Run: headless pygame with SDL's dummy video driver; simulated clock (each Clock.tick advances the game by its frame time, no real sleeping); random seed 0; keys injected as events and as key.get_pressed() state; no mouse input; restart key SPACE tapped at the start of phases 3 and 4.
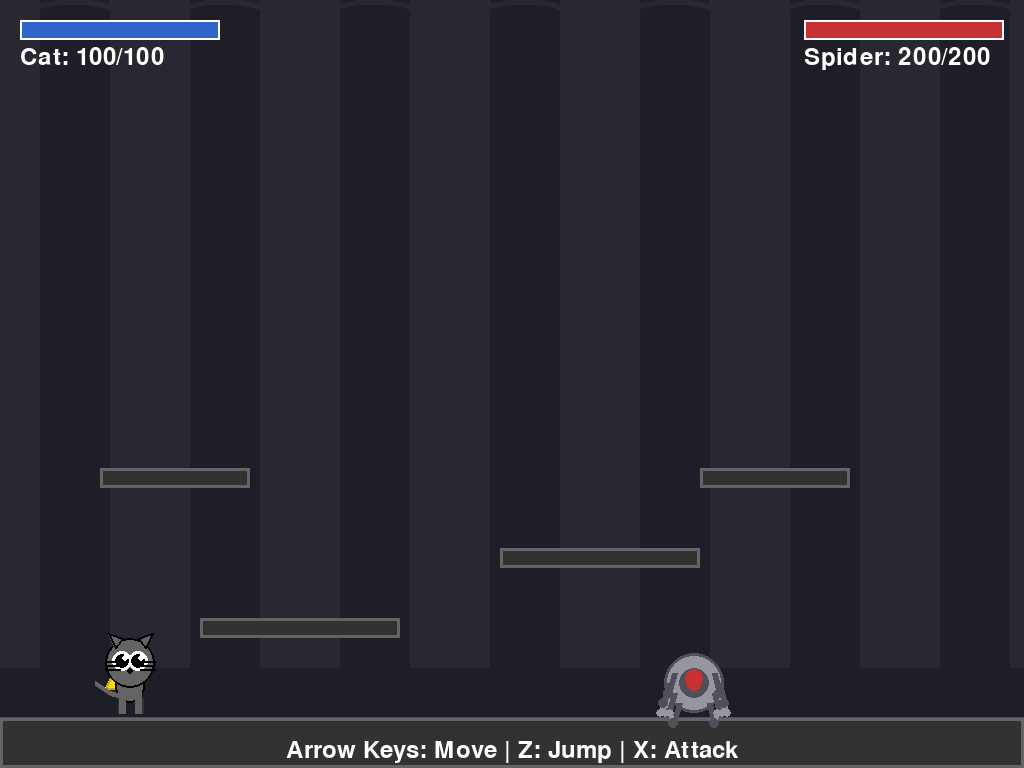
Frame 1 of 4 · flips 1–60 · no input
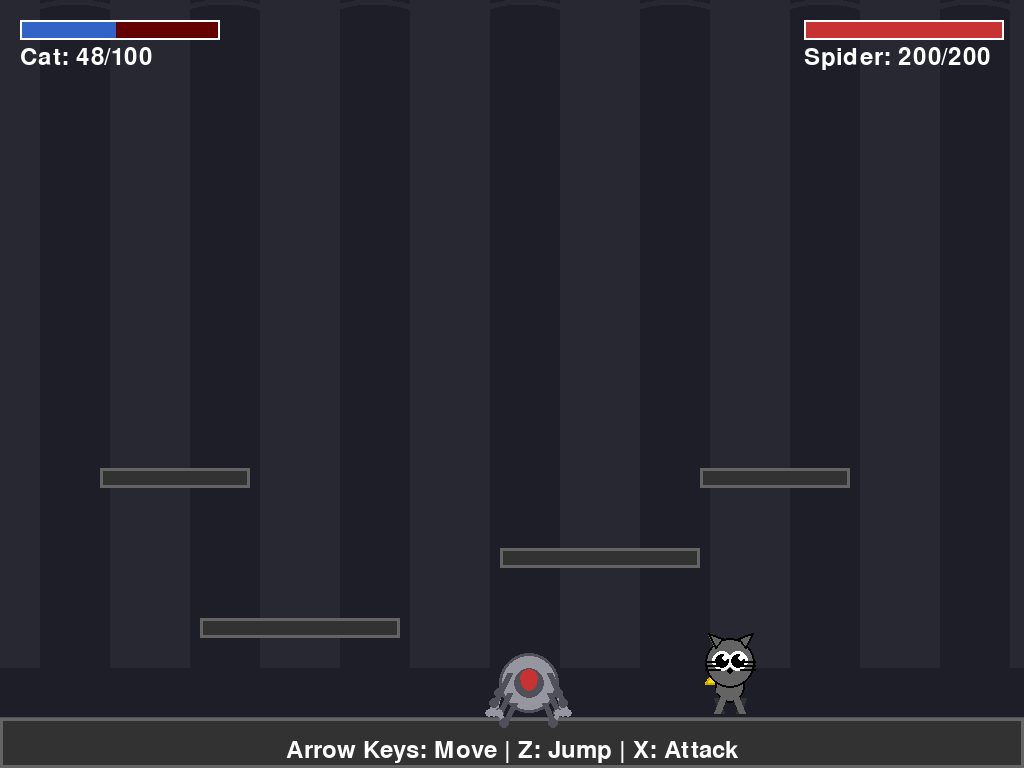
Frame 2 of 4 · flips 61–180 · tapped SPACE, RETURN · held RIGHT (→), D
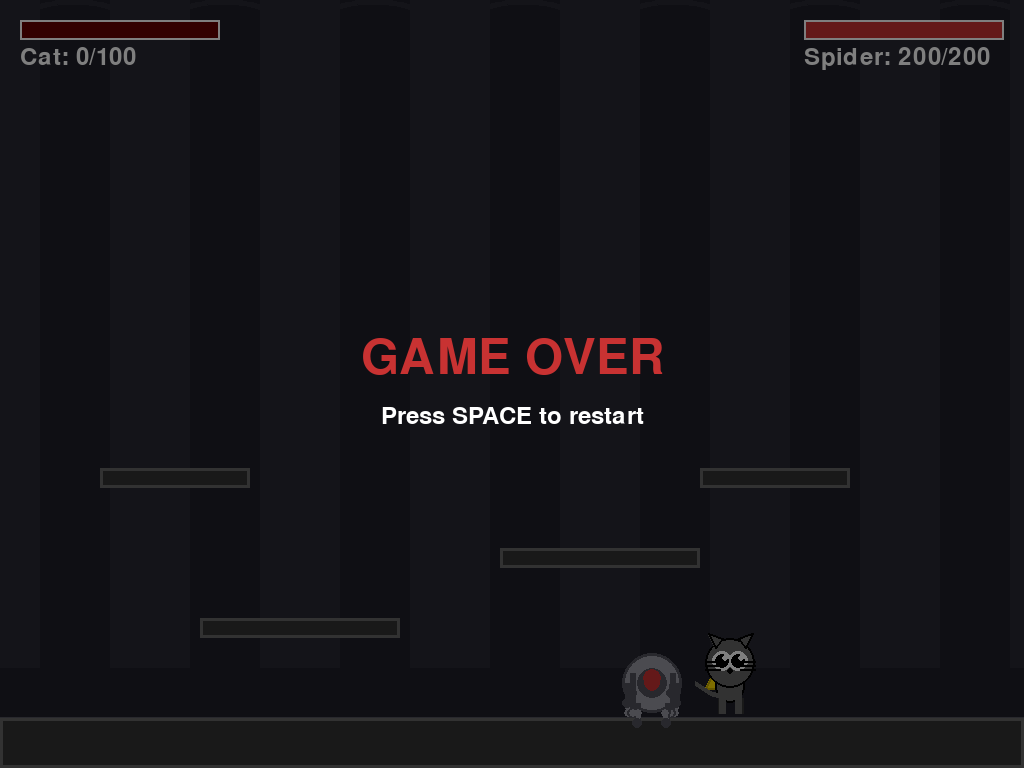
Frame 3 of 4 · flips 181–300 · tapped SPACE · held DOWN (↓), S
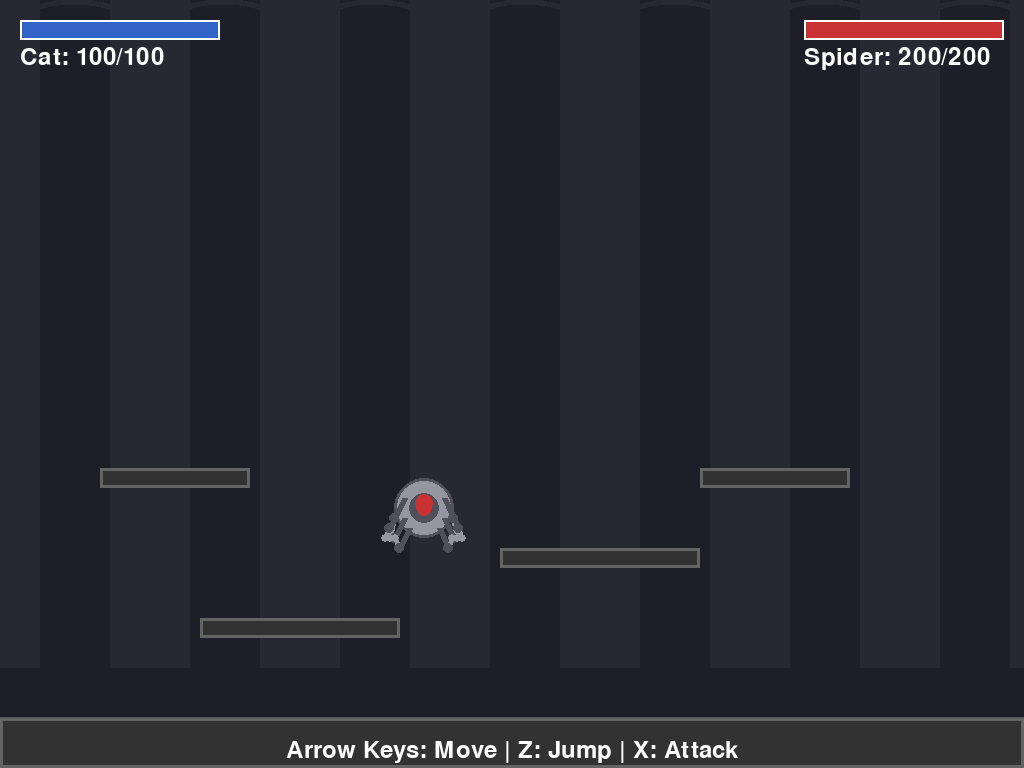
Frame 4 of 4 · flips 301–420 · tapped SPACE · held LEFT (←), A, UP (↑), W

The pygame program that drew these frames:

#!/usr/bin/env python3
"""
Silksong-inspired Battle Game
Play as a cute cat in a narrow yellow cape with a cat-like head, huge circular black eyes with highlights.
Features detailed walking animation and a boss battle against a mechanical spider.
"""

import pygame
import math
import random

# Initialize Pygame
pygame.init()

# Screen dimensions
SCREEN_WIDTH = 1024
SCREEN_HEIGHT = 768
screen = pygame.display.set_mode((SCREEN_WIDTH, SCREEN_HEIGHT))
pygame.display.set_caption("Silksong Battle: Cat vs Mechanical Spider")

# Colors
YELLOW = (255, 220, 0)
DARK_YELLOW = (200, 170, 0)
BLACK = (0, 0, 0)
WHITE = (255, 255, 255)
GRAY = (100, 100, 100)
DARK_GRAY = (50, 50, 50)
METAL = (150, 150, 160)
DARK_METAL = (80, 80, 90)
RED = (200, 50, 50)
BLUE = (50, 100, 200)
BACKGROUND = (30, 30, 40)
FLOOR_COLOR = (60, 60, 70)

# Clock
clock = pygame.time.Clock()
FPS = 60

class Cat:
    def __init__(self, x, y):
        self.x = x
        self.y = y
        self.width = 60
        self.height = 80
        self.vel_x = 0
        self.vel_y = 0
        self.speed = 5
        self.jump_power = -15
        self.gravity = 0.8
        self.is_jumping = False
        self.facing_right = True
        self.health = 100
        self.max_health = 100
        self.attack_damage = 25
        self.attack_cooldown = 0
        self.is_attacking = False
        self.attack_rect = None

        # Animation
        self.anim_frame = 0
        self.anim_speed = 0.15
        self.walk_cycle = 0

    def update(self, platforms):
        # Apply gravity
        self.vel_y += self.gravity
        if self.vel_y > 15:
            self.vel_y = 15

        # Move horizontally
        self.x += self.vel_x

        # Check horizontal collisions
        for platform in platforms:
            if self.get_rect().colliderect(platform):
                if self.vel_x > 0:
                    self.x = platform.left - self.width
                elif self.vel_x < 0:
                    self.x = platform.right

        # Move vertically
        self.y += self.vel_y

        # Check vertical collisions
        on_ground = False
        for platform in platforms:
            if self.get_rect().colliderect(platform):
                if self.vel_y > 0:
                    self.y = platform.top - self.height
                    self.vel_y = 0
                    self.is_jumping = False
                    on_ground = True
                elif self.vel_y < 0:
                    self.y = platform.bottom
                    self.vel_y = 0

        # Attack cooldown
        if self.attack_cooldown > 0:
            self.attack_cooldown -= 1
        if self.attack_cooldown == 0:
            self.is_attacking = False
            self.attack_rect = None

        # Update animation
        if abs(self.vel_x) > 0.5:
            self.walk_cycle += self.anim_speed
            self.anim_frame = math.sin(self.walk_cycle) * 0.3
        else:
            self.walk_cycle = 0
            self.anim_frame = 0

    def get_rect(self):
        return pygame.Rect(self.x, self.y, self.width, self.height)

    def jump(self):
        if not self.is_jumping:
            self.vel_y = self.jump_power
            self.is_jumping = True

    def attack(self):
        if self.attack_cooldown == 0:
            self.is_attacking = True
            self.attack_cooldown = 30
            if self.facing_right:
                self.attack_rect = pygame.Rect(self.x + self.width, self.y + 20, 40, 40)
            else:
                self.attack_rect = pygame.Rect(self.x - 40, self.y + 20, 40, 40)

    def draw(self, surface):
        # Draw the cat with detailed animation

        # Body tilt based on movement
        tilt = self.anim_frame * 0.1

        # Save current transform
        center_x = self.x + self.width // 2
        center_y = self.y + self.height // 2

        # Draw cape (narrow yellow cloak) - flows with animation
        cape_points = []
        cape_flow = math.sin(self.walk_cycle * 2) * 5
        if self.facing_right:
            cape_offset = -15
        else:
            cape_offset = 15

        cape_points.append((center_x + cape_offset, self.y + 30))
        cape_points.append((center_x + cape_offset - 10, self.y + 50 + cape_flow))
        cape_points.append((center_x + cape_offset + 10, self.y + 50 + cape_flow))

        pygame.draw.polygon(surface, YELLOW, cape_points)
        pygame.draw.polygon(surface, DARK_YELLOW, cape_points, 2)

        # Draw body (small, compact)
        body_rect = pygame.Rect(center_x - 15, self.y + 30, 30, 35)
        pygame.draw.ellipse(surface, GRAY, body_rect)
        pygame.draw.ellipse(surface, BLACK, body_rect, 2)

        # Draw legs with walking animation
        leg_offset = math.sin(self.walk_cycle) * 8
        leg_thickness = 6

        # Back legs
        back_leg_l = (center_x - 10 + leg_offset * 0.5, self.y + 60,
                      center_x - 10 - leg_offset * 0.3, self.y + 75)
        back_leg_r = (center_x + 10 - leg_offset * 0.5, self.y + 60,
                      center_x + 10 + leg_offset * 0.3, self.y + 75)

        pygame.draw.line(surface, DARK_GRAY, back_leg_l[0:2], back_leg_l[2:4], leg_thickness)
        pygame.draw.line(surface, DARK_GRAY, back_leg_r[0:2], back_leg_r[2:4], leg_thickness)

        # Front legs (more animated)
        front_leg_l = (center_x - 8 - leg_offset * 0.5, self.y + 55,
                       center_x - 8 + leg_offset * 0.7, self.y + 75)
        front_leg_r = (center_x + 8 + leg_offset * 0.5, self.y + 55,
                       center_x + 8 - leg_offset * 0.7, self.y + 75)

        pygame.draw.line(surface, GRAY, front_leg_l[0:2], front_leg_l[2:4], leg_thickness + 1)
        pygame.draw.line(surface, GRAY, front_leg_r[0:2], front_leg_r[2:4], leg_thickness + 1)

        # Draw tail with animation
        tail_curve = math.sin(self.walk_cycle * 1.5) * 15
        tail_points = [
            (center_x, self.y + 60),
            (center_x - 20 + tail_curve, self.y + 55),
            (center_x - 35 + tail_curve * 1.5, self.y + 45 + tail_curve * 0.5)
        ]
        pygame.draw.lines(surface, GRAY, False, tail_points, 5)

        # Draw head (cat-like, round)
        head_radius = 25
        head_center = (center_x, self.y + 25)
        pygame.draw.circle(surface, GRAY, head_center, head_radius)
        pygame.draw.circle(surface, BLACK, head_center, head_radius, 2)

        # Draw ears
        ear_size = 12
        left_ear = [(head_center[0] - 15, head_center[1] - 15),
                    (head_center[0] - 22, head_center[1] - 30),
                    (head_center[0] - 8, head_center[1] - 25)]
        right_ear = [(head_center[0] + 15, head_center[1] - 15),
                     (head_center[0] + 22, head_center[1] - 30),
                     (head_center[0] + 8, head_center[1] - 25)]
        pygame.draw.polygon(surface, GRAY, left_ear)
        pygame.draw.polygon(surface, GRAY, right_ear)
        pygame.draw.polygon(surface, BLACK, left_ear, 2)
        pygame.draw.polygon(surface, BLACK, right_ear, 2)

        # Draw HUGE circular black eyes with highlights
        eye_radius = 10
        eye_offset = 8
        left_eye_pos = (head_center[0] - eye_offset, head_center[1] - 2)
        right_eye_pos = (head_center[0] + eye_offset, head_center[1] - 2)

        # White part of eye
        pygame.draw.circle(surface, WHITE, left_eye_pos, eye_radius)
        pygame.draw.circle(surface, WHITE, right_eye_pos, eye_radius)

        # Huge black pupils (circular)
        pupil_radius = 7
        pygame.draw.circle(surface, BLACK, left_eye_pos, pupil_radius)
        pygame.draw.circle(surface, BLACK, right_eye_pos, pupil_radius)

        # Highlights (white dots in eyes)
        highlight_radius = 3
        left_highlight = (left_eye_pos[0] + 3, left_eye_pos[1] - 3)
        right_highlight = (right_eye_pos[0] + 3, right_eye_pos[1] - 3)
        pygame.draw.circle(surface, WHITE, left_highlight, highlight_radius)
        pygame.draw.circle(surface, WHITE, right_highlight, highlight_radius)

        # Draw nose
        nose_pos = (head_center[0], head_center[1] + 8)
        pygame.draw.circle(surface, BLACK, nose_pos, 3)

        # Draw whiskers
        whisker_length = 15
        whisker_y_offsets = [-2, 2, 6]
        for offset in whisker_y_offsets:
            # Left whiskers
            pygame.draw.line(surface, BLACK,
                           (head_center[0] - 10, head_center[1] + offset),
                           (head_center[0] - 10 - whisker_length, head_center[1] + offset), 2)
            # Right whiskers
            pygame.draw.line(surface, BLACK,
                           (head_center[0] + 10, head_center[1] + offset),
                           (head_center[0] + 10 + whisker_length, head_center[1] + offset), 2)

        # Draw attack effect
        if self.is_attacking and self.attack_rect:
            attack_color = (255, 200, 100)
            pygame.draw.rect(surface, attack_color, self.attack_rect, 0, 5)
            pygame.draw.rect(surface, YELLOW, self.attack_rect, 2, 5)


class MechanicalSpider:
    def __init__(self, x, y):
        self.x = x
        self.y = y
        self.width = 100
        self.height = 70
        self.vel_x = 0
        self.vel_y = 0
        self.speed = 3
        self.health = 200
        self.max_health = 200
        self.attack_damage = 20
        self.attack_cooldown = 0
        self.is_attacking = False
        self.state = "idle"  # idle, chase, attack, jump
        self.state_timer = 0
        self.facing_right = False
        self.leg_anim = 0

        # Projectile
        self.projectile = None
        self.projectile_vel = (0, 0)

    def update(self, player, platforms):
        # Simple AI
        self.state_timer -= 1

        if self.state_timer <= 0:
            self.choose_state(player)

        distance_to_player = player.x - self.x

        if self.state == "chase":
            # Move towards player
            if abs(distance_to_player) > 100:
                if distance_to_player > 0:
                    self.vel_x = self.speed
                    self.facing_right = True
                else:
                    self.vel_x = -self.speed
                    self.facing_right = False
            else:
                self.vel_x = 0

            # Jump occasionally
            if random.random() < 0.02 and not self.is_on_ground(platforms):
                self.vel_y = -12

        elif self.state == "attack":
            self.vel_x = 0
            if self.attack_cooldown == 0:
                self.is_attacking = True
                self.attack_cooldown = 60
                # Shoot projectile
                if abs(distance_to_player) > 0:
                    dir_x = 1 if distance_to_player > 0 else -1
                    self.projectile = (self.x + self.width//2, self.y + self.height//2)
                    self.projectile_vel = (dir_x * 8, -3)

        elif self.state == "jump":
            if self.is_on_ground(platforms):
                self.vel_y = -15
                if distance_to_player > 0:
                    self.vel_x = self.speed * 1.5
                    self.facing_right = True
                else:
                    self.vel_x = -self.speed * 1.5
                    self.facing_right = False
            self.state_timer = 30

        # Apply gravity
        self.vel_y += 0.6
        if self.vel_y > 15:
            self.vel_y = 15

        # Move
        self.x += self.vel_x
        self.y += self.vel_y

        # Platform collision
        for platform in platforms:
            if self.get_rect().colliderect(platform):
                if self.vel_y > 0:
                    self.y = platform.top - self.height
                    self.vel_y = 0

        # Cooldowns
        if self.attack_cooldown > 0:
            self.attack_cooldown -= 1
        if self.attack_cooldown == 0:
            self.is_attacking = False

        # Update projectile
        if self.projectile:
            self.projectile = (
                self.projectile[0] + self.projectile_vel[0],
                self.projectile[1] + self.projectile_vel[1]
            )
            # Remove if off screen
            if (self.projectile[0] < 0 or self.projectile[0] > SCREEN_WIDTH or
                self.projectile[1] < 0 or self.projectile[1] > SCREEN_HEIGHT):
                self.projectile = None

        # Leg animation
        self.leg_anim += 0.2

    def choose_state(self, player):
        rand = random.random()
        distance = abs(player.x - self.x)

        if distance < 150 and rand < 0.4:
            self.state = "attack"
            self.state_timer = 90
        elif rand < 0.3:
            self.state = "jump"
            self.state_timer = 60
        else:
            self.state = "chase"
            self.state_timer = 60

    def is_on_ground(self, platforms):
        test_rect = pygame.Rect(self.x, self.y + 5, self.width, self.height)
        for platform in platforms:
            if test_rect.colliderect(platform):
                return True
        return False

    def get_rect(self):
        return pygame.Rect(self.x, self.y, self.width, self.height)

    def take_damage(self, damage):
        self.health -= damage
        return self.health <= 0

    def draw(self, surface):
        # Draw mechanical spider boss

        # Body segments
        body_center = (self.x + self.width//2, self.y + self.height//2)

        # Main body (metallic sphere)
        main_body_radius = 30
        pygame.draw.circle(surface, METAL, body_center, main_body_radius)
        pygame.draw.circle(surface, DARK_METAL, body_center, main_body_radius, 3)

        # Mechanical details on body
        pygame.draw.circle(surface, DARK_METAL, body_center, 15)
        pygame.draw.circle(surface, RED, body_center, 8)

        # Glowing red eye
        eye_pulse = abs(math.sin(pygame.time.get_ticks() * 0.005)) * 5 + 5
        pygame.draw.circle(surface, RED, (body_center[0], body_center[1] - 5), int(eye_pulse))

        # Legs (8 legs with mechanical joints)
        leg_base_positions = [
            (body_center[0] - 20, body_center[1] - 10),
            (body_center[0] + 20, body_center[1] - 10),
            (body_center[0] - 25, body_center[1]),
            (body_center[0] + 25, body_center[1]),
            (body_center[0] - 20, body_center[1] + 10),
            (body_center[0] + 20, body_center[1] + 10),
            (body_center[0] - 15, body_center[1] + 20),
            (body_center[0] + 15, body_center[1] + 20)
        ]

        leg_anim_offset = math.sin(self.leg_anim) * 10

        for i, base_pos in enumerate(leg_base_positions):
            # Alternate leg movement
            if i % 2 == 0:
                anim_mult = 1
            else:
                anim_mult = -1

            # Leg segments
            knee_x = base_pos[0] + (anim_mult * leg_anim_offset)
            knee_y = base_pos[1] + 20

            foot_x = base_pos[0] + (anim_mult * leg_anim_offset * 1.5)
            foot_y = self.y + self.height - 5

            # Draw leg segments
            pygame.draw.line(surface, DARK_METAL, base_pos, (knee_x, knee_y), 6)
            pygame.draw.line(surface, METAL, (knee_x, knee_y), (foot_x, foot_y), 5)

            # Joint circles
            pygame.draw.circle(surface, DARK_METAL, (int(knee_x), int(knee_y)), 5)
            pygame.draw.circle(surface, METAL, (int(foot_x), int(foot_y)), 4)

        # Draw attack indicator
        if self.is_attacking:
            glow_radius = 40 + abs(math.sin(pygame.time.get_ticks() * 0.02)) * 10
            pygame.draw.circle(surface, (255, 100, 100), body_center, int(glow_radius), 3)

        # Draw projectile
        if self.projectile:
            proj_radius = 10
            pygame.draw.circle(surface, RED, (int(self.projectile[0]), int(self.projectile[1])), proj_radius)
            pygame.draw.circle(surface, (255, 200, 0), (int(self.projectile[0]), int(self.projectile[1])), proj_radius - 3)


def create_platforms():
    platforms = []

    # Floor
    floor = pygame.Rect(0, SCREEN_HEIGHT - 50, SCREEN_WIDTH, 50)
    platforms.append(floor)

    # Some platforms for jumping
    plat1 = pygame.Rect(200, SCREEN_HEIGHT - 150, 200, 20)
    plat2 = pygame.Rect(500, SCREEN_HEIGHT - 220, 200, 20)
    plat3 = pygame.Rect(100, SCREEN_HEIGHT - 300, 150, 20)
    plat4 = pygame.Rect(700, SCREEN_HEIGHT - 300, 150, 20)

    platforms.extend([plat1, plat2, plat3, plat4])

    return platforms


def draw_health_bar(surface, x, y, health, max_health, width, height, color):
    ratio = health / max_health
    pygame.draw.rect(surface, (100, 0, 0), (x, y, width, height))
    pygame.draw.rect(surface, color, (x, y, int(width * ratio), height))
    pygame.draw.rect(surface, WHITE, (x, y, width, height), 2)


def draw_background(surface):
    surface.fill(BACKGROUND)

    # Draw some atmospheric background elements
    # Distant pillars/arches (Silksong style)
    for i in range(0, SCREEN_WIDTH, 150):
        arch_x = i
        arch_width = 40
        arch_height = SCREEN_HEIGHT - 100

        # Left pillar
        pygame.draw.rect(surface, (40, 40, 50), (arch_x, 0, arch_width, arch_height))
        # Right pillar
        pygame.draw.rect(surface, (40, 40, 50), (arch_x + 110, 0, arch_width, arch_height))
        # Arch top
        pygame.draw.arc(surface, (40, 40, 50),
                       (arch_x, 0, 150, 80), 0, math.pi, 5)

    # Floor detail
    pygame.draw.rect(surface, FLOOR_COLOR, (0, SCREEN_HEIGHT - 50, SCREEN_WIDTH, 50))
    pygame.draw.line(surface, (80, 80, 90), (0, SCREEN_HEIGHT - 50),
                    (SCREEN_WIDTH, SCREEN_HEIGHT - 50), 3)


def main():
    # Create game objects
    cat = Cat(100, SCREEN_HEIGHT - 150)
    spider_boss = MechanicalSpider(SCREEN_WIDTH - 200, SCREEN_HEIGHT - 150)
    platforms = create_platforms()

    # Game state
    game_over = False
    victory = False

    # Font
    font = pygame.font.Font(None, 36)
    large_font = pygame.font.Font(None, 72)

    running = True
    while running:
        clock.tick(FPS)

        # Event handling
        for event in pygame.event.get():
            if event.type == pygame.QUIT:
                running = False

            if event.type == pygame.KEYDOWN:
                if event.key == pygame.K_SPACE:
                    if game_over or victory:
                        # Restart game
                        cat = Cat(100, SCREEN_HEIGHT - 150)
                        spider_boss = MechanicalSpider(SCREEN_WIDTH - 200, SCREEN_HEIGHT - 150)
                        game_over = False
                        victory = False
                elif not game_over and not victory:
                    if event.key == pygame.K_z:
                        cat.jump()
                    if event.key == pygame.K_x:
                        cat.attack()

        if not game_over and not victory:
            # Player input
            keys = pygame.key.get_pressed()
            cat.vel_x = 0
            if keys[pygame.K_LEFT]:
                cat.vel_x = -cat.speed
                cat.facing_right = False
            if keys[pygame.K_RIGHT]:
                cat.vel_x = cat.speed
                cat.facing_right = True

            # Update
            cat.update(platforms)
            spider_boss.update(cat, platforms)

            # Check attack hit
            if cat.is_attacking and cat.attack_rect:
                if cat.attack_rect.colliderect(spider_boss.get_rect()):
                    if spider_boss.take_damage(cat.attack_damage):
                        victory = True

            # Check projectile hit
            if spider_boss.projectile:
                proj_rect = pygame.Rect(spider_boss.projectile[0] - 10,
                                       spider_boss.projectile[1] - 10, 20, 20)
                if proj_rect.colliderect(cat.get_rect()):
                    cat.health -= spider_boss.attack_damage
                    spider_boss.projectile = None
                    if cat.health <= 0:
                        cat.health = 0
                        game_over = True

            # Check collision with boss
            if cat.get_rect().colliderect(spider_boss.get_rect()):
                cat.health -= 1
                if cat.health <= 0:
                    cat.health = 0
                    game_over = True

        # Draw
        draw_background(screen)

        # Draw platforms
        for platform in platforms:
            pygame.draw.rect(screen, DARK_GRAY, platform)
            pygame.draw.rect(screen, GRAY, platform, 3)

        # Draw characters
        cat.draw(screen)
        spider_boss.draw(screen)

        # Draw UI
        draw_health_bar(screen, 20, 20, cat.health, cat.max_health, 200, 20, BLUE)
        draw_health_bar(screen, SCREEN_WIDTH - 220, 20, spider_boss.health,
                       spider_boss.max_health, 200, 20, RED)

        # Health text
        cat_health_text = font.render(f"Cat: {cat.health}/{cat.max_health}", True, WHITE)
        spider_health_text = font.render(f"Spider: {spider_boss.health}/{spider_boss.max_health}", True, WHITE)
        screen.blit(cat_health_text, (20, 45))
        screen.blit(spider_health_text, (SCREEN_WIDTH - 220, 45))

        # Game over / Victory screen
        if game_over:
            overlay = pygame.Surface((SCREEN_WIDTH, SCREEN_HEIGHT))
            overlay.set_alpha(128)
            overlay.fill(BLACK)
            screen.blit(overlay, (0, 0))

            game_over_text = large_font.render("GAME OVER", True, RED)
            restart_text = font.render("Press SPACE to restart", True, WHITE)
            screen.blit(game_over_text, (SCREEN_WIDTH//2 - game_over_text.get_width()//2,
                                        SCREEN_HEIGHT//2 - 50))
            screen.blit(restart_text, (SCREEN_WIDTH//2 - restart_text.get_width()//2,
                                      SCREEN_HEIGHT//2 + 20))

        if victory:
            overlay = pygame.Surface((SCREEN_WIDTH, SCREEN_HEIGHT))
            overlay.set_alpha(128)
            overlay.fill(BLACK)
            screen.blit(overlay, (0, 0))

            victory_text = large_font.render("VICTORY!", True, YELLOW)
            restart_text = font.render("Press SPACE to restart", True, WHITE)
            screen.blit(victory_text, (SCREEN_WIDTH//2 - victory_text.get_width()//2,
                                      SCREEN_HEIGHT//2 - 50))
            screen.blit(restart_text, (SCREEN_WIDTH//2 - restart_text.get_width()//2,
                                      SCREEN_HEIGHT//2 + 20))

        # Controls hint
        if not game_over and not victory:
            controls_text = font.render("Arrow Keys: Move | Z: Jump | X: Attack", True, WHITE)
            screen.blit(controls_text, (SCREEN_WIDTH//2 - controls_text.get_width()//2,
                                       SCREEN_HEIGHT - 30))

        pygame.display.flip()

    pygame.quit()


if __name__ == "__main__":
    main()
